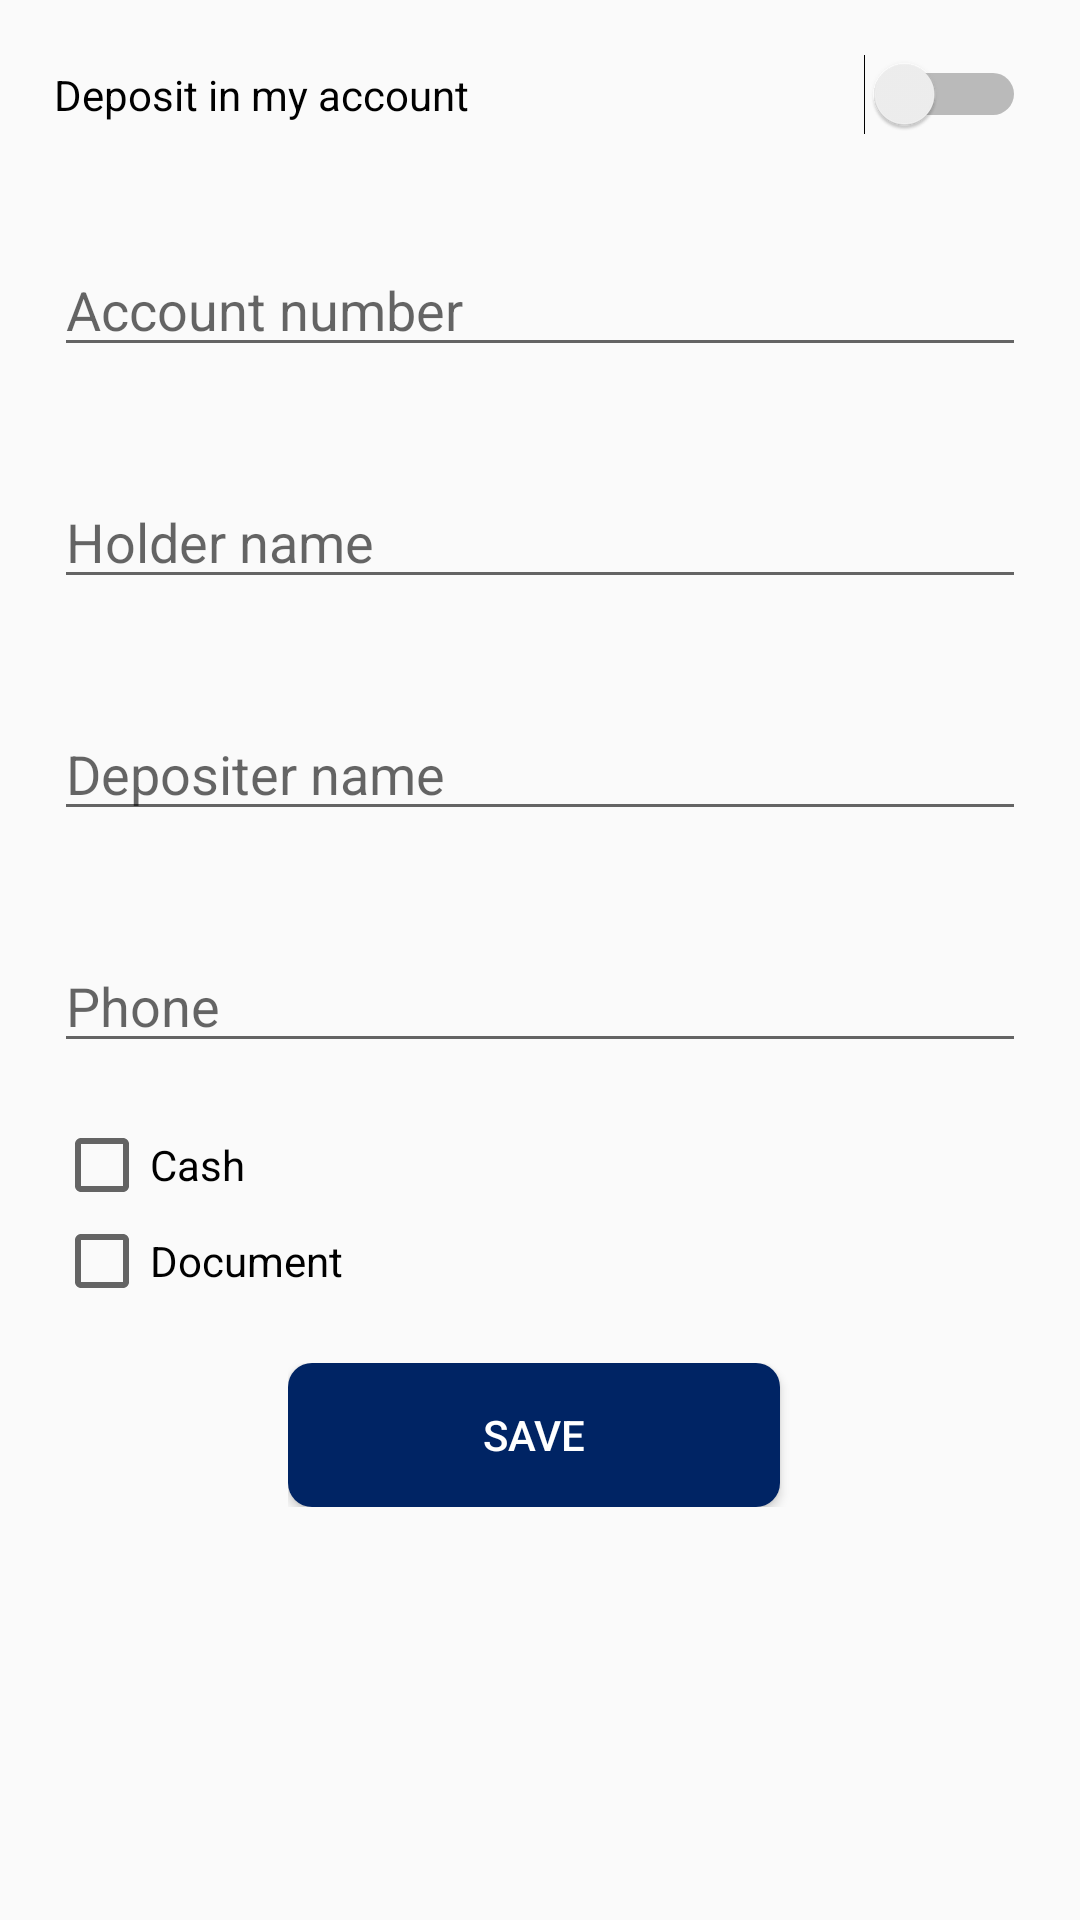

Here is an Android app screen rendered from its layout file. Give the layout XML and the strings, colors and styles it references.
<!-- AndroidManifest.xml: activity theme AppThemeAlt -->
<!-- res/layout/fragment_deposit.xml -->
<RelativeLayout xmlns:android="http://schemas.android.com/apk/res/android"
    xmlns:tools="http://schemas.android.com/tools" android:layout_width="match_parent"
    android:layout_height="match_parent"
    tools:context="cl.tavor.bancointeligente.activities.DepositActivity$PlaceholderFragment">

    <ScrollView
        android:layout_width="match_parent"
        android:layout_height="match_parent">

        <LinearLayout
            android:orientation="vertical"
            android:layout_width="match_parent"
            android:layout_height="wrap_content">

            <Switch
                android:layout_width="match_parent"
                android:layout_height="wrap_content"
                android:text="@string/switch_myaccount_deposit"
                android:id="@+id/switch_myAccount"
                android:layout_margin="18dp" />

            <EditText
                android:layout_width="match_parent"
                android:layout_height="wrap_content"
                android:inputType="number"
                android:ems="10"
                android:hint="@string/text_account_number"
                android:id="@+id/editText_accountNumber"
                android:layout_margin="18dp" />

            <EditText
                android:layout_width="match_parent"
                android:layout_height="wrap_content"
                android:inputType="textPersonName"
                android:hint="@string/text_holder_name"
                android:ems="10"
                android:id="@+id/editText_holderName"
                android:layout_margin="18dp" />

            <EditText
                android:layout_width="match_parent"
                android:layout_height="wrap_content"
                android:inputType="textPersonName"
                android:hint="@string/text_depositer_name"
                android:ems="10"
                android:id="@+id/editText_depositerName"
                android:layout_margin="18dp" />

            <EditText
                android:layout_width="match_parent"
                android:layout_height="wrap_content"
                android:inputType="phone"
                android:ems="10"
                android:id="@+id/editText_depositerPhone"
                android:layout_margin="18dp"
                android:hint="@string/text_depositer_phone"/>

            <CheckBox
                android:layout_width="wrap_content"
                android:layout_height="wrap_content"
                android:text="@string/deposit_cash"
                android:id="@+id/checkbox_depositCash"
                android:layout_marginLeft="18dp"/>

            <CheckBox
                android:layout_width="wrap_content"
                android:layout_height="wrap_content"
                android:text="@string/deposit_document"
                android:id="@+id/checkbox_depositDocument"
                android:layout_marginLeft="18dp"/>

            <LinearLayout
                android:orientation="vertical"
                android:layout_width="match_parent"
                android:layout_height="match_parent"
                android:visibility="gone"
                android:id="@+id/layout_cashDeposit"
                android:layout_margin="18dp">

                <LinearLayout
                    android:orientation="horizontal"
                    android:layout_width="match_parent"
                    android:layout_height="wrap_content"
                    android:layout_marginLeft="8dp">

                    <TextView
                        android:layout_width="wrap_content"
                        android:layout_height="wrap_content"
                        android:text="$20.000"
                        android:textStyle="bold"
                        android:layout_gravity="center" />

                    <EditText
                        android:layout_width="match_parent"
                        android:layout_height="wrap_content"
                        android:inputType="number"
                        android:ems="10"
                        android:id="@+id/editText_cash20000"
                        android:layout_margin="16dp" />

                </LinearLayout>

                <LinearLayout
                    android:orientation="horizontal"
                    android:layout_width="match_parent"
                    android:layout_height="wrap_content"
                    android:layout_marginLeft="8dp">

                    <TextView
                        android:layout_width="wrap_content"
                        android:layout_height="wrap_content"
                        android:text="$10.000"
                        android:textStyle="bold"
                        android:layout_gravity="center" />

                    <EditText
                        android:layout_width="match_parent"
                        android:layout_height="wrap_content"
                        android:inputType="number"
                        android:ems="10"
                        android:id="@+id/editText_cash10000"
                        android:layout_margin="16dp" />

                </LinearLayout>

                <LinearLayout
                    android:orientation="horizontal"
                    android:layout_width="match_parent"
                    android:layout_height="wrap_content"
                    android:layout_marginLeft="8dp">

                    <TextView
                        android:layout_width="wrap_content"
                        android:layout_height="wrap_content"
                        android:text="$5.000"
                        android:id="@+id/textView"
                        android:textStyle="bold"
                        android:layout_gravity="center" />

                    <EditText
                        android:layout_width="match_parent"
                        android:layout_height="wrap_content"
                        android:inputType="number"
                        android:ems="10"
                        android:id="@+id/editText_cash5000"
                        android:layout_margin="16dp" />

                </LinearLayout>

                <LinearLayout
                    android:orientation="horizontal"
                    android:layout_width="match_parent"
                    android:layout_height="wrap_content"
                    android:layout_marginLeft="8dp">

                    <TextView
                        android:layout_width="wrap_content"
                        android:layout_height="wrap_content"
                        android:text="$1.000"
                        android:textStyle="bold"
                        android:layout_gravity="center" />

                    <EditText
                        android:layout_width="match_parent"
                        android:layout_height="wrap_content"
                        android:inputType="number"
                        android:ems="10"
                        android:id="@+id/editText_cash1000"
                        android:layout_margin="16dp" />

                </LinearLayout>

                <LinearLayout
                    android:orientation="horizontal"
                    android:layout_width="match_parent"
                    android:layout_height="wrap_content"
                    android:layout_marginLeft="8dp">

                    <TextView
                        android:layout_width="wrap_content"
                        android:layout_height="wrap_content"
                        android:text="Monedas"
                        android:textStyle="bold"
                        android:layout_gravity="center" />

                    <EditText
                        android:layout_width="match_parent"
                        android:layout_height="wrap_content"
                        android:inputType="number"
                        android:ems="10"
                        android:id="@+id/editText_cash500"
                        android:layout_margin="16dp" />

                </LinearLayout>

            </LinearLayout>

        <LinearLayout
            android:orientation="vertical"
            android:layout_width="match_parent"
            android:layout_height="match_parent"
            android:visibility="gone"
            android:id="@+id/layout_documentDeposit"
            android:layout_margin="18dp">

            <RadioGroup
                android:layout_width="match_parent"
                android:layout_height="match_parent">

                <RadioButton
                    android:layout_width="wrap_content"
                    android:layout_height="wrap_content"
                    android:text="@string/radio_bancochile_check"
                    android:id="@+id/radioButton_bancoChileCheck"
                    android:checked="true"/>

                <RadioButton
                    android:layout_width="wrap_content"
                    android:layout_height="wrap_content"
                    android:text="@string/radio_bank_other"
                    android:id="@+id/radioButton_ohterBankCheck" />

                <RadioButton
                    android:layout_width="wrap_content"
                    android:layout_height="wrap_content"
                    android:text="@string/radio_promissory_bancochile"
                    android:id="@+id/radioButton_bancoChilePromissory" />

                <RadioButton
                    android:layout_width="wrap_content"
                    android:layout_height="wrap_content"
                    android:text="@string/radio_bank_other_promissory"
                    android:id="@+id/radioButton_otherBankPromissory" />
            </RadioGroup>

            <LinearLayout
                android:orientation="horizontal"
                android:layout_width="match_parent"
                android:layout_height="wrap_content"
                android:layout_marginLeft="8dp">

                <TextView
                    android:layout_width="wrap_content"
                    android:layout_height="wrap_content"
                    android:text="@string/edit_document_amount"
                    android:textStyle="bold"
                    android:layout_gravity="center" />

                <EditText
                    android:layout_width="match_parent"
                    android:layout_height="wrap_content"
                    android:inputType="number"
                    android:ems="10"
                    android:id="@+id/editText_documentAumont"
                    android:layout_margin="16dp" />

            </LinearLayout>
        </LinearLayout>

            <LinearLayout
                android:orientation="horizontal"
                android:layout_width="wrap_content"
                android:layout_height="wrap_content"
                android:layout_margin="18dp"
                android:layout_gravity="center">

                <Button
                    android:layout_width="164dp"
                    android:layout_height="wrap_content"
                    android:text="@string/button_save_deposit"
                    android:id="@+id/button_saveDeposit"
                    android:background="@drawable/button_color"
                    android:textColor="@android:color/white"
                    android:layout_marginRight="4dp"/>

                <Button
                    android:layout_width="wrap_content"
                    android:layout_height="wrap_content"
                    android:text="@string/button_clear_deposit"
                    android:id="@+id/button_clearDeposit"
                    android:layout_marginLeft="4dp"
                    android:visibility="gone"/>
            </LinearLayout>

        </LinearLayout>
    </ScrollView>
</RelativeLayout>
<!-- resources referenced by this layout -->
<resources>
  <!-- drawable button_color (drawable) -->
  <?xml version="1.0" encoding="utf-8"?>
  <selector xmlns:android="http://schemas.android.com/apk/res/android"
      android:constantSize="true">
      <item android:state_pressed="true" android:drawable="@drawable/button_pressed" /> 
      <item android:state_focused="true" android:drawable="@drawable/button_pressed" /> 
      <item android:drawable="@drawable/button_normal" /> 
  
  </selector>
  <string name="button_clear_deposit">Clear</string>
  <string name="button_save_deposit">Save</string>
  <string name="deposit_cash">Cash</string>
  <string name="deposit_document">Document</string>
  <string name="edit_document_amount">Document aumount</string>
  <string name="radio_bancochile_check">Banco de Chile check</string>
  <string name="radio_bank_other">Other bank</string>
  <string name="radio_bank_other_promissory">Other bank promissory</string>
  <string name="radio_promissory_bancochile">Banco de Chile promissory</string>
  <string name="switch_myaccount_deposit">Deposit in my account</string>
  <string name="text_account_number">Account number</string>
  <string name="text_depositer_name">Depositer name</string>
  <string name="text_depositer_phone">Phone</string>
  <string name="text_holder_name">Holder name</string>
  <style name="AppThemeAlt" parent="Theme.AppCompat.Light.DarkActionBar">
          
          <item name="colorPrimary">@color/toolbar_primary</item>
          <item name="colorPrimaryDark">@color/toolbar_primary_dark</item>
          <item name="colorAccent">@color/accent_alt</item>
      </style>
  <!-- drawable button_pressed (drawable) -->
  <?xml version="1.0" encoding="utf-8"?>
  <shape xmlns:android="http://schemas.android.com/apk/res/android" android:shape="rectangle">
      <stroke android:width="1dp" android:color="@color/toolbar_primary_dark" />
      <solid android:color="@color/toolbar_primary_dark"/>
      <corners android:radius="8dp" />
  </shape>
  <!-- drawable button_normal (drawable) -->
  <?xml version="1.0" encoding="utf-8"?>
  <shape xmlns:android="http://schemas.android.com/apk/res/android" android:shape="rectangle">
      <stroke android:width="1dp" android:color="@color/toolbar_primary" />
      <solid android:color="@color/toolbar_primary"/>
      <corners android:radius="8dp" />
  </shape>
  <color name="toolbar_primary">#002464</color>
  <color name="toolbar_primary_dark">#001C50</color>
  <color name="accent_alt">#7f91b1</color>
</resources>
